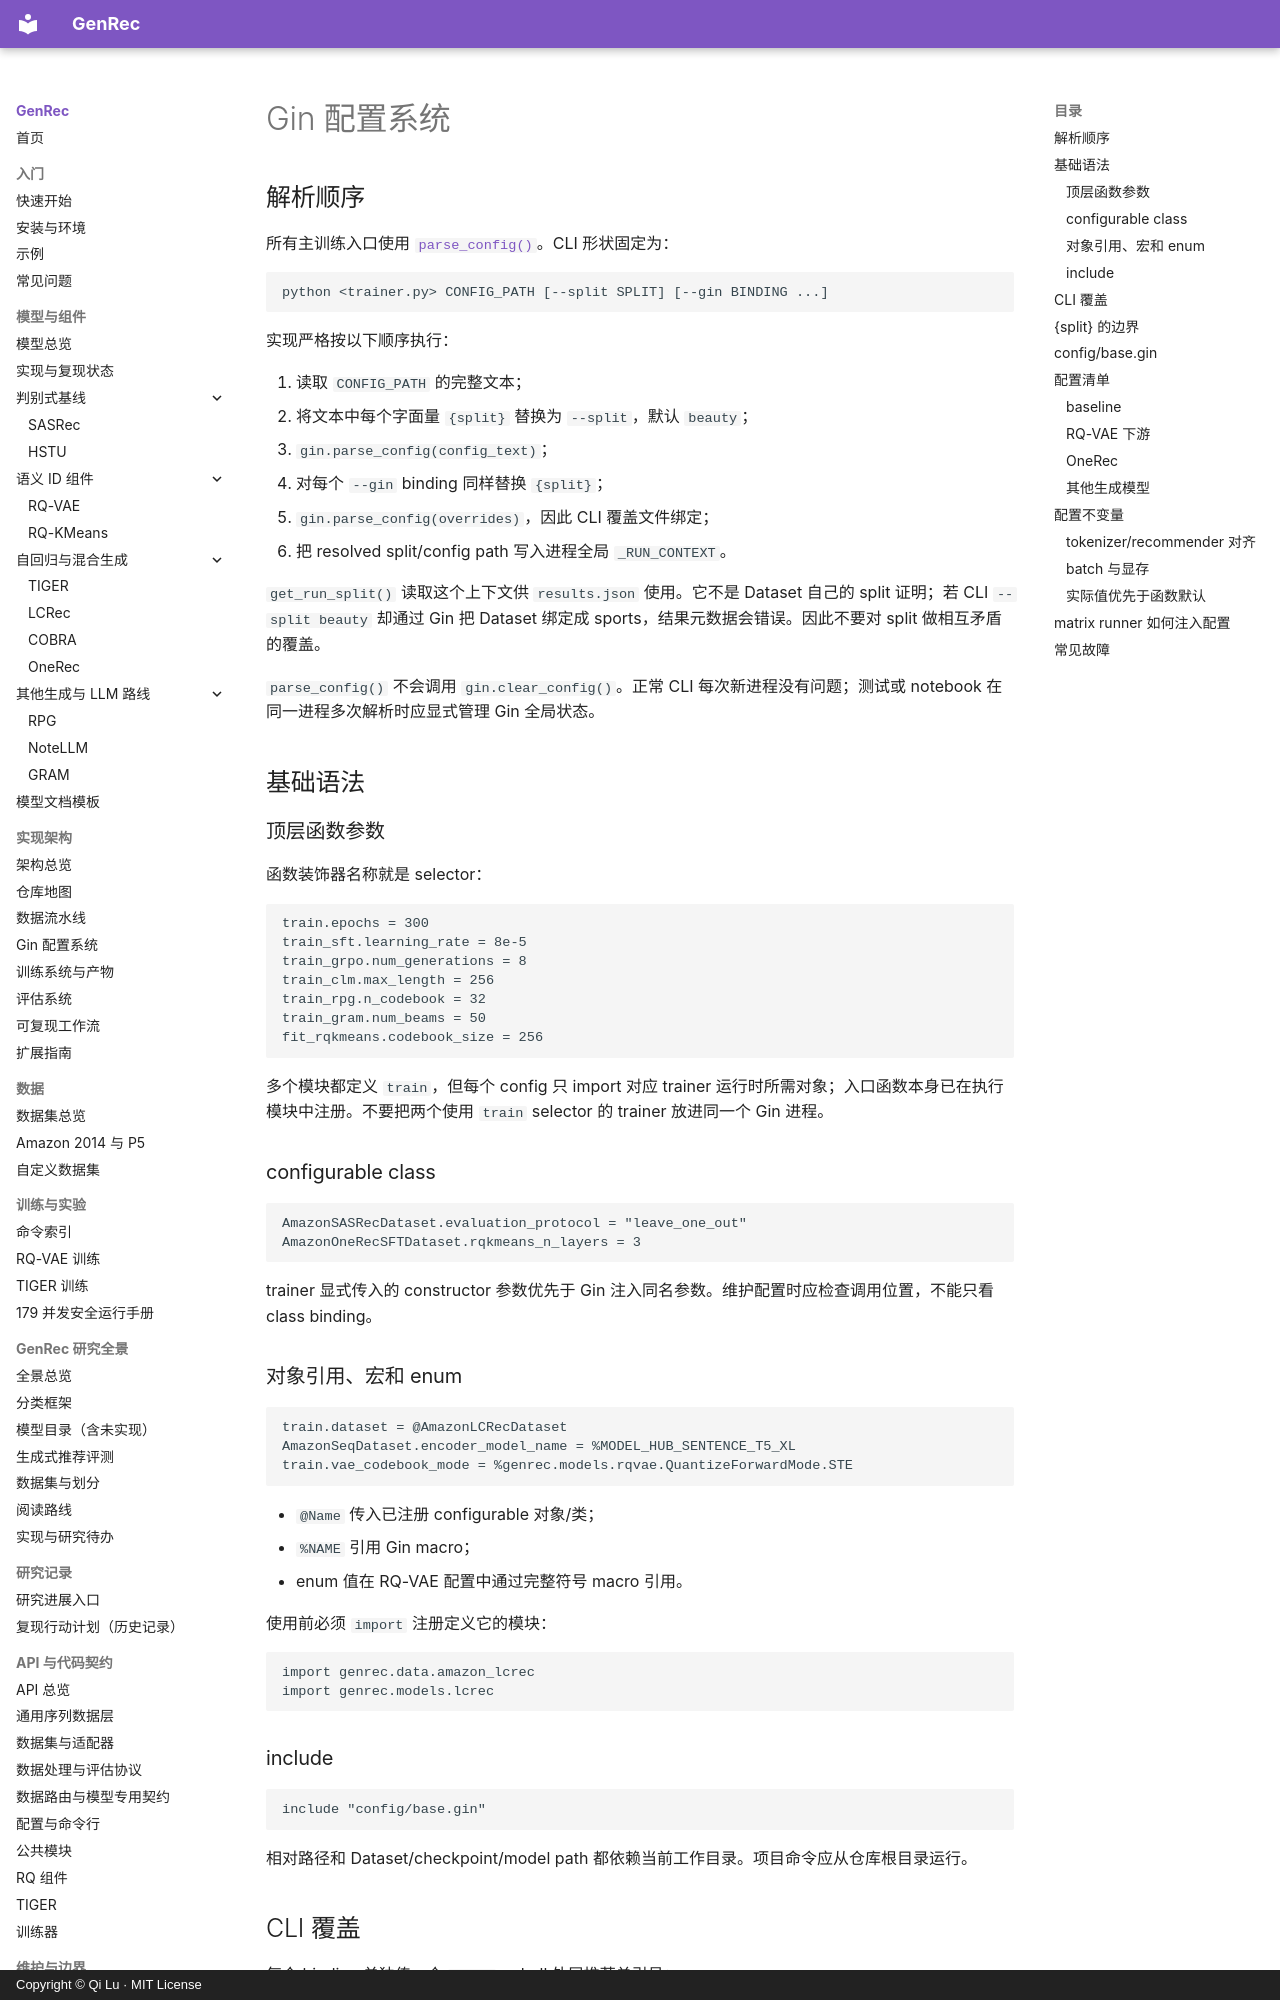

repository: phonism/genrec · page: zh/architecture/configuration/index.html · generator: mkdocs · copyright: Copyright © Qi Lu · MIT License

# Gin 配置系统

## 解析顺序

所有主训练入口使用 [`parse_config()`](https://github.com/phonism/genrec/blob/main/genrec/modules/utils.py)。CLI 形状固定为：

```text
python <trainer.py> CONFIG_PATH [--split SPLIT] [--gin BINDING ...]
```

实现严格按以下顺序执行：

1. 读取 `CONFIG_PATH` 的完整文本；
2. 将文本中每个字面量 `{split}` 替换为 `--split`，默认 `beauty`；
3. `gin.parse_config(config_text)`；
4. 对每个 `--gin` binding 同样替换 `{split}`；
5. `gin.parse_config(overrides)`，因此 CLI 覆盖文件绑定；
6. 把 resolved split/config path 写入进程全局 `_RUN_CONTEXT`。

`get_run_split()` 读取这个上下文供 `results.json` 使用。它不是 Dataset 自己的 split 证明；若 CLI `--split beauty` 却通过 Gin 把 Dataset 绑定成 sports，结果元数据会错误。因此不要对 split 做相互矛盾的覆盖。

`parse_config()` 不会调用 `gin.clear_config()`。正常 CLI 每次新进程没有问题；测试或 notebook 在同一进程多次解析时应显式管理 Gin 全局状态。

## 基础语法

### 顶层函数参数

函数装饰器名称就是 selector：

```gin
train.epochs = 300
train_sft.learning_rate = 8e-5
train_grpo.num_generations = 8
train_clm.max_length = 256
train_rpg.n_codebook = 32
train_gram.num_beams = 50
fit_rqkmeans.codebook_size = 256
```

多个模块都定义 `train`，但每个 config 只 import 对应 trainer 运行时所需对象；入口函数本身已在执行模块中注册。不要把两个使用 `train` selector 的 trainer 放进同一个 Gin 进程。

### configurable class

```gin
AmazonSASRecDataset.evaluation_protocol = "leave_one_out"
AmazonOneRecSFTDataset.rqkmeans_n_layers = 3
```

trainer 显式传入的 constructor 参数优先于 Gin 注入同名参数。维护配置时应检查调用位置，不能只看 class binding。

### 对象引用、宏和 enum

```gin
train.dataset = @AmazonLCRecDataset
AmazonSeqDataset.encoder_model_name = %MODEL_HUB_SENTENCE_T5_XL
train.vae_codebook_mode = %genrec.models.rqvae.QuantizeForwardMode.STE
```

- `@Name` 传入已注册 configurable 对象/类；
- `%NAME` 引用 Gin macro；
- enum 值在 RQ-VAE 配置中通过完整符号 macro 引用。

使用前必须 `import` 注册定义它的模块：

```gin
import genrec.data.amazon_lcrec
import genrec.models.lcrec
```

### include

```gin
include "config/base.gin"
```

相对路径和 Dataset/checkpoint/model path 都依赖当前工作目录。项目命令应从仓库根目录运行。

## CLI 覆盖

每个 binding 单独传一个 `--gin`，shell 外层推荐单引号：

```bash
python genrec/trainers/hstu_trainer.py config/hstu/amazon.gin \
  --split beauty \
  --gin 'train.seed=43' \
  --gin 'train.wandb_logging=False' \
  --gin 'train.loss_type="sampled_softmax"' \
  --gin 'AmazonHSTUDataset.evaluation_protocol="global_temporal"'
```

常见类型：

```bash
--gin 'train.epochs=3'                    # int
--gin 'train.learning_rate=5e-5'          # float
--gin 'train.use_temporal_bias=False'     # bool，Gin 大写
--gin 'train.save_dir_root="out/debug"'   # string，Gin 内仍需引号
--gin 'train.max_train_samples=1000'       # debug cap
```

不要依赖 shell 自动给字符串补引号，也不要把 Python 表达式、环境变量展开或未注册名称当成 Gin 值。
